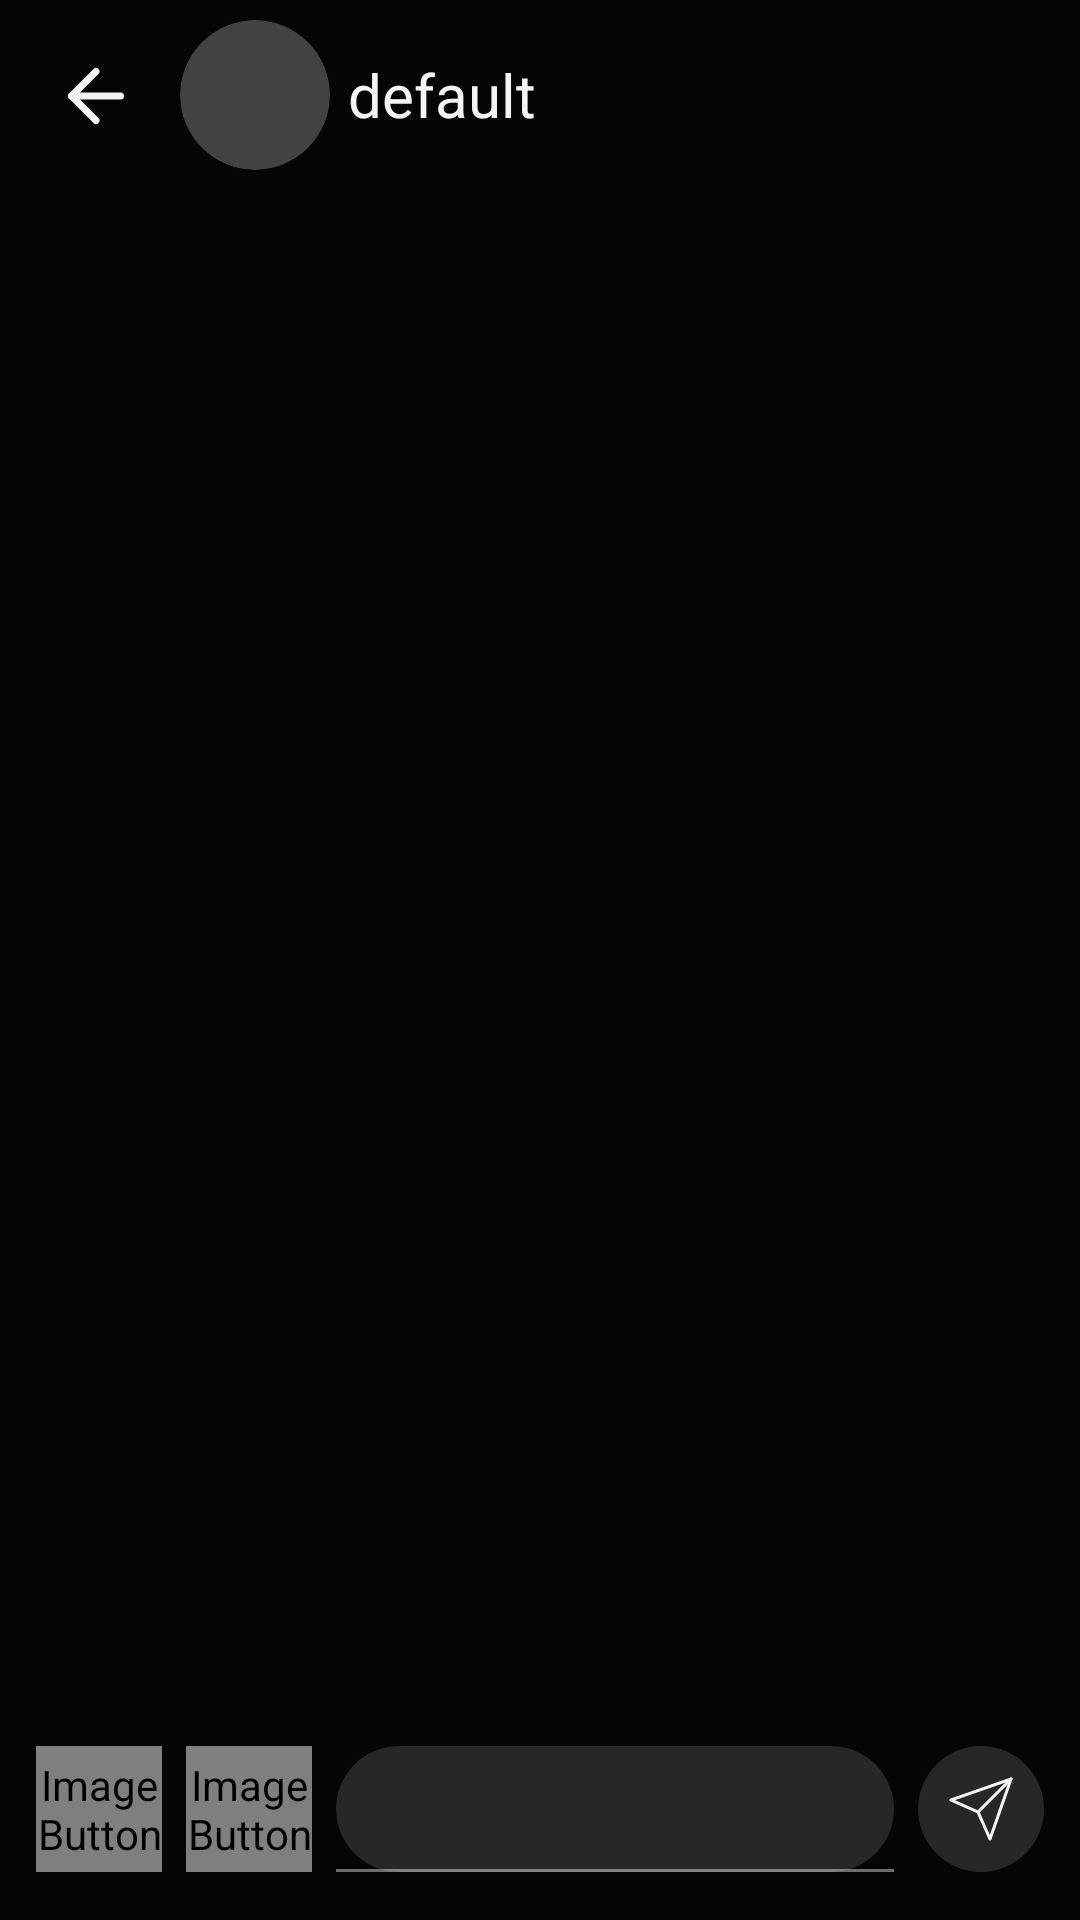

Produce the Android XML layout that renders to this screen, including the resource entries it uses.
<!-- AndroidManifest.xml: application theme Theme.FirstApp -->
<!-- res/layout/fragment_conversations_solo.xml -->
<?xml version="1.0" encoding="utf-8"?>
<androidx.constraintlayout.widget.ConstraintLayout xmlns:android="http://schemas.android.com/apk/res/android"
    xmlns:app="http://schemas.android.com/apk/res-auto"
    xmlns:tools="http://schemas.android.com/tools"
    android:layout_width="match_parent"
    android:layout_height="match_parent"
    android:background="@color/black"
    app:layout_constraintBottom_toBottomOf="parent"
    app:layout_constraintStart_toStartOf="parent"
    app:layout_constraintTop_toTopOf="parent">

    <androidx.constraintlayout.widget.ConstraintLayout
        android:id="@+id/constraintLayout2"
        android:layout_width="wrap_content"
        android:layout_height="wrap_content"
        app:layout_constraintEnd_toEndOf="parent"
        app:layout_constraintStart_toStartOf="parent"
        app:layout_constraintTop_toTopOf="parent">

        <com.google.android.material.appbar.MaterialToolbar
            android:id="@+id/goBackToolbar"
            android:layout_width="409dp"
            android:layout_height="wrap_content"
            android:background="@color/black"
            android:minHeight="?attr/actionBarSize"
            android:theme="?attr/actionBarTheme"
            app:layout_constraintStart_toStartOf="parent"
            app:layout_constraintTop_toTopOf="parent">


        </com.google.android.material.appbar.MaterialToolbar>

        <androidx.cardview.widget.CardView
            android:id="@+id/cardViewProfileAvatar"
            android:layout_width="50dp"
            android:layout_height="50dp"
            android:layout_alignParentStart="true"
            android:layout_alignParentTop="true"
            android:layout_marginStart="60dp"
            android:layout_marginTop="7dp"
            app:cardCornerRadius="45dp"
            app:circularflow_radiusInDP="360dp"
            app:layout_constraintBottom_toBottomOf="@+id/goBackToolbar"
            app:layout_constraintStart_toStartOf="parent"
            app:layout_constraintTop_toTopOf="parent">

            <ImageView
                android:id="@+id/image_view_friends_image"
                android:layout_width="wrap_content"
                android:layout_height="wrap_content"
                android:elevation="2dp"
                android:scaleType="centerCrop"
                tools:srcCompat="@tools:sample/avatars" />


        </androidx.cardview.widget.CardView>

        <TextView
            android:id="@+id/text_view_friends_username"
            android:layout_width="wrap_content"
            android:layout_height="wrap_content"
            android:layout_marginStart="68dp"
            android:layout_marginTop="18dp"
            android:text="default"
            android:textColor="@color/white"
            android:textSize="20sp"
            app:layout_constraintStart_toEndOf="@+id/back_button"
            app:layout_constraintTop_toTopOf="@+id/goBackToolbar" />

        <TextView
            android:id="@+id/text_view_friends_username_code"
            android:layout_width="wrap_content"
            android:layout_height="wrap_content"
            android:layout_marginTop="18dp"
            android:text=""
            android:textColor="@color/grey"
            android:textSize="20sp"
            app:layout_constraintStart_toEndOf="@+id/text_view_friends_username"
            app:layout_constraintTop_toTopOf="@+id/goBackToolbar" />

        <ImageButton
            android:id="@+id/back_button"
            android:layout_width="32dp"
            android:layout_height="32dp"
            android:layout_alignParentStart="true"
            android:layout_centerVertical="true"
            android:layout_marginStart="16dp"
            android:layout_marginTop="16dp"
            android:background="?attr/selectableItemBackgroundBorderless"
            android:contentDescription="Go Back"
            android:onClick="onBackPressed"
            android:paddingStart="16dp"
            android:paddingEnd="16dp"
            android:src="@drawable/arrow_left"
            app:layout_constraintStart_toStartOf="parent"
            app:layout_constraintTop_toTopOf="@+id/goBackToolbar" />


    </androidx.constraintlayout.widget.ConstraintLayout>

    <androidx.recyclerview.widget.RecyclerView
        android:id="@+id/recyclerView"
        android:layout_width="0dp"
        android:layout_height="0dp"
        android:layout_marginBottom="8dp"
        android:layout_marginTop="8dp"
        app:layout_constraintBottom_toTopOf="@id/constraintLayout3"
        app:layout_constraintEnd_toEndOf="parent"
        app:layout_constraintStart_toStartOf="parent"
        app:layout_constraintTop_toBottomOf="@id/constraintLayout2"
        app:reverseLayout="true"
        app:stackFromEnd="true" />

    <androidx.constraintlayout.widget.ConstraintLayout
        android:id="@+id/constraintLayout3"
        android:layout_width="match_parent"
        android:layout_height="wrap_content"
        app:layout_constraintBottom_toBottomOf="parent"
        app:layout_constraintEnd_toEndOf="parent"
        app:layout_constraintStart_toStartOf="parent">

        <ImageButton
            android:id="@+id/imageButtonPlus"
            android:layout_width="42dp"
            android:layout_height="42dp"
            android:layout_marginStart="12dp"
            android:layout_marginBottom="16dp"
            android:background="@drawable/search_bar"
            app:layout_constraintBottom_toBottomOf="parent"
            app:layout_constraintStart_toStartOf="parent"
            app:srcCompat="@drawable/selector_conversations_choose_image" />

        <ImageButton
            android:id="@+id/imageButtonMicrophone"
            android:layout_width="42dp"
            android:layout_height="42dp"
            android:layout_marginStart="8dp"
            android:layout_marginBottom="16dp"
            android:background="@drawable/search_bar"
            app:layout_constraintBottom_toBottomOf="parent"
            app:layout_constraintStart_toEndOf="@+id/imageButtonPlus"
            app:srcCompat="@drawable/selector_conversations_recording" />

        <ImageButton
            android:id="@+id/imageButtonSendMessage"
            android:layout_width="42dp"
            android:layout_height="42dp"
            android:layout_marginEnd="12dp"
            android:layout_marginBottom="16dp"
            android:background="@drawable/search_bar"
            app:layout_constraintBottom_toBottomOf="parent"
            app:layout_constraintEnd_toEndOf="parent"
            app:srcCompat="@drawable/send" />

        <com.google.android.material.textfield.TextInputLayout
            android:id="@+id/textInputLayoutMessage"
            android:layout_width="0dp"
            android:layout_height="42dp"
            android:layout_marginStart="8dp"
            android:layout_marginEnd="8dp"
            android:layout_marginBottom="16dp"
            app:layout_constraintBottom_toBottomOf="parent"
            app:layout_constraintEnd_toStartOf="@+id/imageButtonSendMessage"
            app:layout_constraintStart_toEndOf="@+id/imageButtonMicrophone">

            <com.google.android.material.textfield.TextInputEditText
                android:id="@+id/textEditTextMessage"
                android:layout_width="match_parent"
                android:layout_height="match_parent"
                android:background="@drawable/search_bar"
                android:inputType="text"
                android:padding="0dp"
                android:textColor="@color/white"

                android:textColorHighlight="@color/dark_grey"
                android:textColorLink="@color/dark_grey"
                android:textSize="14sp"
                app:layout_constraintTop_toTopOf="parent" />

        </com.google.android.material.textfield.TextInputLayout>


    </androidx.constraintlayout.widget.ConstraintLayout>


</androidx.constraintlayout.widget.ConstraintLayout>
<!-- resources referenced by this layout -->
<resources>
  <color name="black">#050505</color>
  <color name="dark_grey">#272727</color>
  <color name="grey">#838383</color>
  <color name="white">#F5F5F5</color>
  <!-- drawable arrow_left (drawable) -->
  <vector android:height="28dp" android:viewportHeight="24"
      android:viewportWidth="24" android:width="28dp" xmlns:android="http://schemas.android.com/apk/res/android">
      <path android:fillColor="#00000000" android:pathData="M19,12L5,12"
          android:strokeColor="@color/white" android:strokeLineCap="round"
          android:strokeLineJoin="round" android:strokeWidth="2"/>
      <path android:fillColor="#00000000"
          android:pathData="M12,19l-7,-7l7,-7"
          android:strokeColor="@color/white" android:strokeLineCap="round"
          android:strokeLineJoin="round" android:strokeWidth="2"/>
  </vector>
  <!-- drawable search_bar (drawable) -->
  <?xml version="1.0" encoding="utf-8"?>
  <shape xmlns:android="http://schemas.android.com/apk/res/android"
      android:shape="rectangle">
      <solid android:color="@color/dark_grey" />
      <corners android:radius="360dp" />
  </shape>
  <!-- drawable selector_conversations_choose_image (drawable) -->
  <selector xmlns:android="http://schemas.android.com/apk/res/android">
      <item android:drawable="@drawable/small_plus"  android:state_selected="false"/>
      <item android:drawable="@drawable/x"  android:state_selected="true"/>
  </selector>
  <!-- drawable selector_conversations_recording (drawable) -->
  <selector xmlns:android="http://schemas.android.com/apk/res/android">
      <item android:drawable="@drawable/mic"  android:state_selected="false" android:state_checked="false"/>
      <item android:drawable="@drawable/square"  android:state_selected="true" android:state_checked="false"/>
      <item android:drawable="@drawable/x"   android:state_checked="true"/>
  </selector>
  <!-- drawable send (drawable) -->
  <vector xmlns:android="http://schemas.android.com/apk/res/android"
      android:width="24dp"
      android:height="24dp"
      android:viewportWidth="24"
      android:viewportHeight="24">
    <path
        android:pathData="M22,2L11,13"
        android:strokeLineJoin="round"
        android:strokeWidth="1"
        android:fillColor="#00000000"
        android:strokeColor="@color/white"
        android:strokeLineCap="round"/>
    <path
        android:pathData="M22,2l-7,20l-4,-9l-9,-4l20,-7z"
        android:strokeLineJoin="round"
        android:strokeWidth="1"
        android:fillColor="#00000000"
        android:strokeColor="@color/white"
        android:strokeLineCap="round"/>
  </vector>
  <style name="Theme.FirstApp" parent="Theme.MaterialComponents.NoActionBar">
          <item name="colorPrimary">@color/mild_red</item>
          <item name="colorPrimaryVariant">@color/white</item>
          <item name="colorOnPrimary">@color/white</item>
  
          <item name="colorSecondary">@color/mild_red</item>
          <item name="colorSecondaryVariant">@color/dark_grey</item>
          <item name="colorOnSecondary">@color/white</item>
          <item name="android:statusBarColor">@color/black</item>
  
          <item name="android:navigationBarColor">@color/black</item>
  
  
      </style>
  <!-- drawable square (drawable) -->
  <vector xmlns:android="http://schemas.android.com/apk/res/android"
      android:width="32dp"
      android:height="32dp"
      android:viewportWidth="24"
      android:viewportHeight="24">
    <path
        android:pathData="M5,3L19,3A2,2 0,0 1,21 5L21,19A2,2 0,0 1,19 21L5,21A2,2 0,0 1,3 19L3,5A2,2 0,0 1,5 3z"
        android:strokeLineJoin="round"
        android:strokeWidth="2"
        android:fillColor="#00000000"
        android:strokeColor="@color/grey"
        android:strokeLineCap="round"/>
  </vector>
  <color name="mild_red">#9F0F31</color>
</resources>
